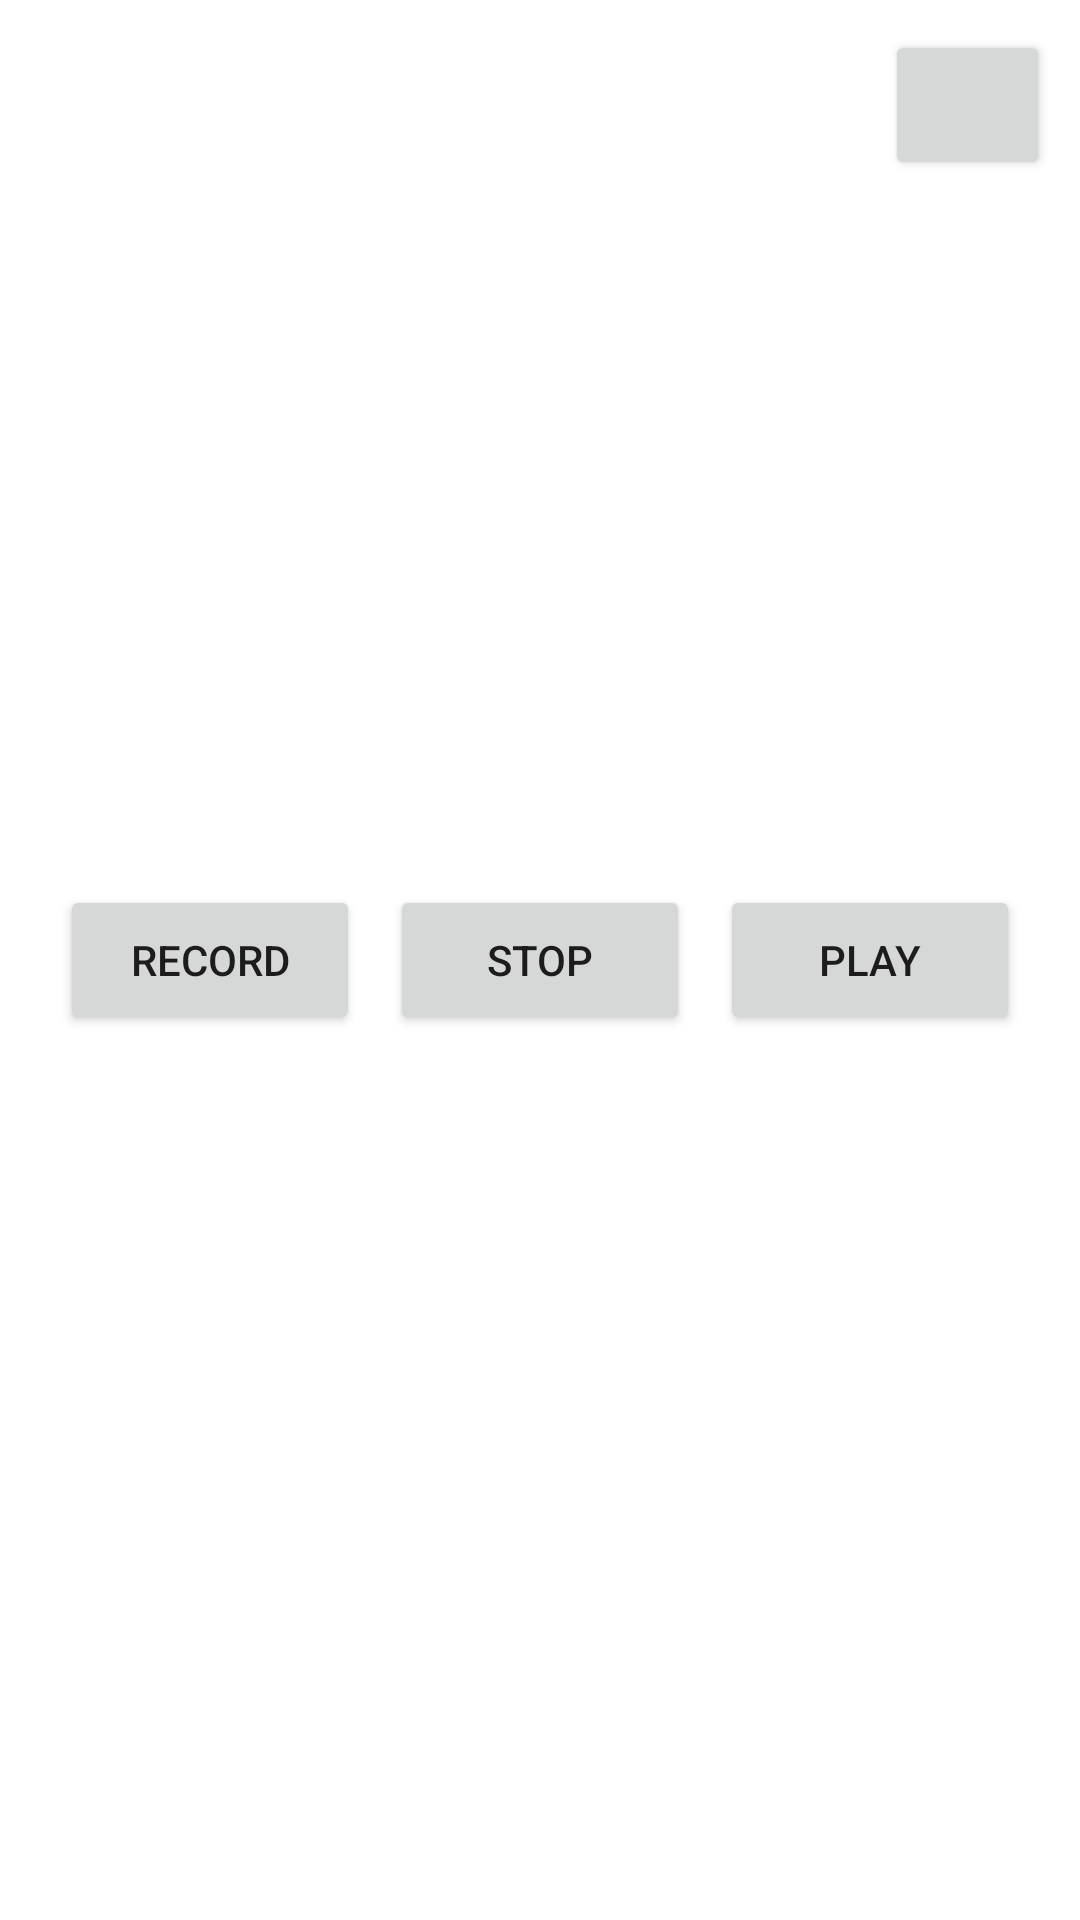

Write the Android layout XML for this screen, with the resource values it uses.
<!-- AndroidManifest.xml: application theme Theme.Camera -->
<!-- res/layout/activity_recorder.xml -->
<?xml version="1.0" encoding="utf-8"?>
<FrameLayout xmlns:android="http://schemas.android.com/apk/res/android"
    android:layout_width="match_parent"
    android:layout_height="match_parent">

    <Button
        android:id="@+id/btn_record"
        android:layout_width="100dp"
        android:layout_height="50dp"
        android:layout_margin="20dp"
        android:layout_gravity="left|center_vertical"
        android:text = "@string/record"/>

    <Button
        android:id="@+id/btn_stop"
        android:layout_width="100dp"
        android:layout_height="50dp"
        android:layout_margin="20dp"
        android:layout_gravity="center"
        android:text = "@string/stop"/>

    <Button
        android:id="@+id/btn_play"
        android:layout_width="100dp"
        android:layout_height="50dp"
        android:layout_margin="20dp"
        android:layout_gravity="right|center_vertical"
        android:text = "@string/play"/>

    <Button
        android:id="@+id/btn_close"
        android:layout_width="55dp"
        android:layout_height="50dp"
        android:layout_margin="10dp"
        android:layout_gravity="right|top"
        android:drawableLeft="@drawable/close"
        android:drawableTint="@color/white"/>

</FrameLayout>
<!-- resources referenced by this layout -->
<resources>
  <color name="white">#FFFFFFFF</color>
  <string name="play">play</string>
  <string name="record">record</string>
  <string name="stop">stop</string>
  <style name="Theme.Camera" parent="Theme.MaterialComponents.DayNight.DarkActionBar">
          
          <item name="colorPrimary">@color/button_pink</item>
          <item name="colorPrimaryVariant">@color/button_pink</item>
          <item name="colorOnPrimary">@color/white</item>
          
          <item name="colorSecondary">@color/teal_200</item>
          <item name="colorSecondaryVariant">@color/teal_700</item>
          <item name="colorOnSecondary">@color/black</item>
          
          <item name="android:statusBarColor">?attr/colorPrimaryVariant</item>
          
      </style>
  <color name="button_pink">#FFE5509F</color>
  <color name="teal_200">#FF03DAC5</color>
  <color name="teal_700">#FF018786</color>
  <color name="black">#FF000000</color>
</resources>
